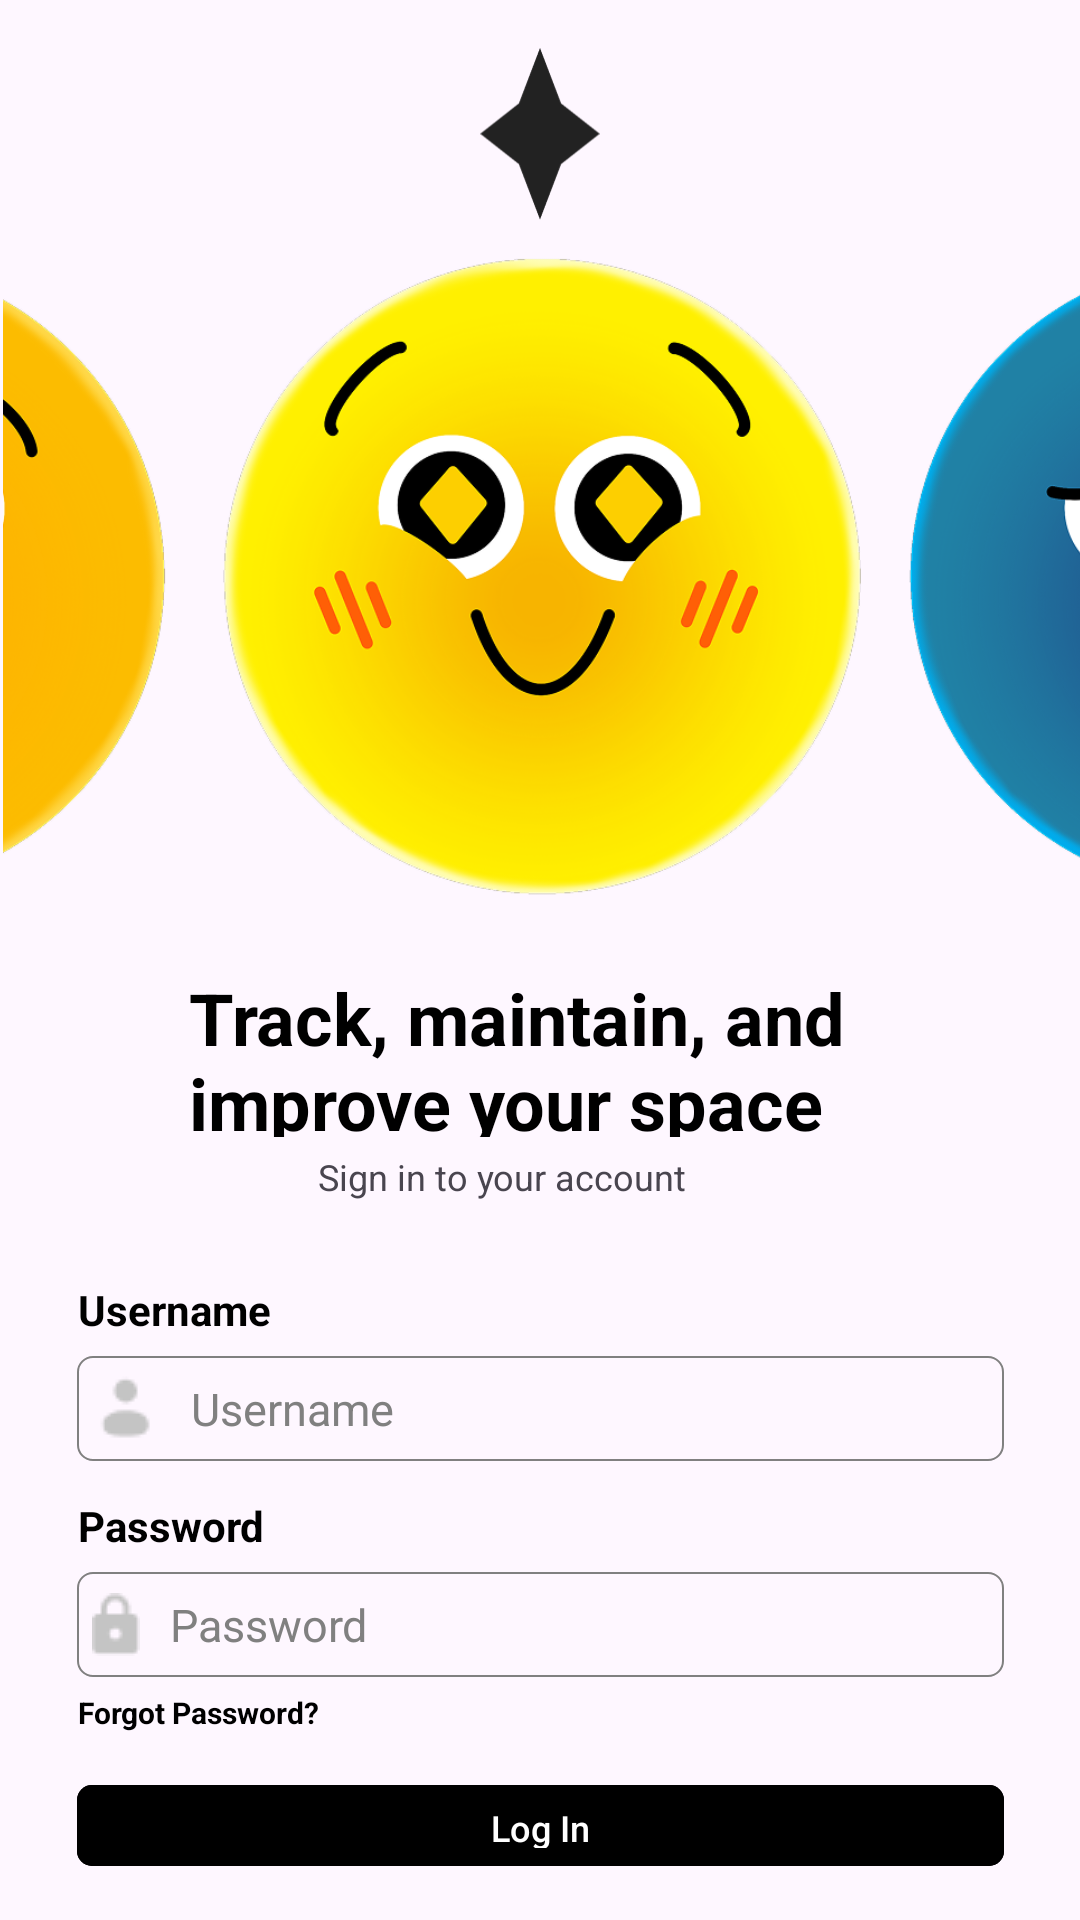

This screen was rendered from an Android layout file. Write that file and the resources it references.
<!-- AndroidManifest.xml: application theme Theme.KeetItUp_20 -->
<!-- res/layout/activity_login.xml -->
<?xml version="1.0" encoding="utf-8"?>
<androidx.constraintlayout.widget.ConstraintLayout
    xmlns:android="http://schemas.android.com/apk/res/android"
    xmlns:tools="http://schemas.android.com/tools"
    xmlns:app="http://schemas.android.com/apk/res-auto"
    android:id="@+id/main"
    android:layout_width="match_parent"
    android:layout_height="match_parent"
    tools:context=".LoginActivity">


  <ImageView
      android:id="@+id/imageLogo"
      android:layout_width="120px"
      android:layout_height="172.2px"
      android:layout_marginTop="16dp"
      android:importantForAccessibility="no"
      android:src="@drawable/star_5_black"
      app:layout_constraintEnd_toEndOf="parent"
      app:layout_constraintStart_toStartOf="parent"
      app:layout_constraintTop_toTopOf="parent"
      tools:ignore="ImageContrastCheck,PxUsage" />

  <ImageView
      android:id="@+id/imageView3"
      android:layout_width="353dp"
      android:layout_height="289dp"
      android:layout_marginTop="-25dp"
      android:src="@drawable/yellow_smile"
      app:layout_constraintEnd_toEndOf="parent"
      app:layout_constraintTop_toBottomOf="@+id/imageLogo"
      tools:ignore="ContentDescription,MissingConstraints,ImageContrastCheck" />

  <ImageView
      android:id="@+id/imageView4"
      android:layout_width="353dp"
      android:layout_height="289dp"
      android:layout_marginTop="-25dp"
      android:layout_marginEnd="-218dp"
      android:src="@drawable/orange_happy"
      app:layout_constraintEnd_toStartOf="@+id/imageView3"
      app:layout_constraintHorizontal_bias="1.0"
      app:layout_constraintStart_toStartOf="parent"
      app:layout_constraintTop_toBottomOf="@+id/imageLogo"
      tools:ignore="ContentDescription,MissingConstraints,ImageContrastCheck,VisualLintBounds" />

  <ImageView
      android:id="@+id/imageView5"
      android:layout_width="353dp"
      android:layout_height="289dp"
      android:layout_marginTop="-25dp"
      android:layout_marginEnd="100dp"
      android:src="@drawable/blue_sad"
      app:layout_constraintEnd_toEndOf="parent"
      app:layout_constraintHorizontal_bias="0.27"
      app:layout_constraintStart_toEndOf="@id/imageView4"
      app:layout_constraintTop_toBottomOf="@+id/imageLogo"
      tools:ignore="ContentDescription,MissingConstraints,VisualLintBounds" />

  <TextView
      android:id="@+id/textView"
      android:layout_width="235dp"
      android:layout_height="56dp"
      android:layout_marginTop="-15dp"
      android:text="Track, maintain, and improve your space"
      android:textColor="#000"
      android:textSize="24sp"
      android:textStyle="bold"
      app:layout_constraintEnd_toEndOf="parent"
      app:layout_constraintHorizontal_bias="0.504"
      app:layout_constraintStart_toStartOf="parent"
      app:layout_constraintTop_toBottomOf="@id/imageView3"
      tools:ignore="HardcodedText,TextSizeCheck" />

  <TextView
      android:id="@+id/textView2"
      android:layout_width="171dp"
      android:layout_height="31dp"
      android:layout_marginTop="5dp"
      android:text="Sign in to your account"
      android:textSize="12sp"
      app:layout_constraintEnd_toEndOf="parent"
      app:layout_constraintHorizontal_bias="0.56"
      app:layout_constraintStart_toStartOf="parent"
      app:layout_constraintTop_toBottomOf="@+id/textView"
      tools:ignore="HardcodedText,TextSizeCheck" />

  
  <TextView
      android:id="@+id/username_text"
      android:layout_width="309dp"
      android:layout_height="22dp"
      android:layout_marginTop="12dp"
      android:text="Username"
      android:textColor="@color/black"
      android:textSize="14sp"
      android:textStyle="bold"
      app:layout_constraintEnd_toEndOf="parent"
      app:layout_constraintHorizontal_bias="0.509"
      app:layout_constraintStart_toStartOf="parent"
      app:layout_constraintTop_toBottomOf="@+id/textView2"
      tools:ignore="HardcodedText,TextSizeCheck" />

  <EditText
      android:id="@+id/username_input"
      android:layout_width="309dp"
      android:layout_height="35dp"
      android:layout_below="@id/username_text"
      android:layout_marginTop="3dp"
      android:background="@drawable/border_edit"
      android:drawableStart="@drawable/loginuser_icon_resize"
      android:drawablePadding="10dp"
      android:ems="10"
      android:hint="Username"
      android:inputType="text"
      android:textColorHint="@color/gray"
      android:textSize="15sp"
      app:layout_constraintEnd_toEndOf="parent"
      app:layout_constraintStart_toStartOf="parent"
      app:layout_constraintTop_toBottomOf="@+id/username_text"
      tools:ignore="Autofill,DuplicateSpeakableTextCheck,HardcodedText,MissingConstraints,TextContrastCheck,TouchTargetSizeCheck" />

  <TextView
      android:id="@+id/password_text"
      android:layout_width="309dp"
      android:layout_height="22dp"
      android:layout_marginTop="12dp"
      android:text="Password"
      android:textColor="@color/black"
      android:textSize="14sp"
      android:textStyle="bold"
      app:layout_constraintEnd_toEndOf="parent"
      app:layout_constraintHorizontal_bias="0.509"
      app:layout_constraintStart_toStartOf="parent"
      app:layout_constraintTop_toBottomOf="@+id/username_input"
      tools:ignore="HardcodedText,TextSizeCheck" />

  <EditText
      android:id="@+id/password_input"
      android:layout_width="309dp"
      android:layout_height="35dp"
      android:layout_below="@id/password_text"
      android:layout_marginTop="3dp"
      android:background="@drawable/border_edit"
      android:drawableStart="@drawable/passuser_icon_resize"
      android:drawablePadding="10dp"
      android:ems="10"
      android:hint="Password"
      android:inputType="textPassword"
      android:textColorHint="@color/gray"
      android:textSize="15dp"
      app:layout_constraintEnd_toEndOf="parent"
      app:layout_constraintStart_toStartOf="parent"
      app:layout_constraintTop_toBottomOf="@+id/password_text"
      tools:ignore="Autofill,DuplicateSpeakableTextCheck,HardcodedText,SpUsage,TextContrastCheck,TextSizeCheck,TouchTargetSizeCheck" />

  <TextView
      android:id="@+id/forgot_password"
      android:layout_width="179dp"
      android:layout_height="17dp"
      android:layout_below="@id/password_input"
      android:layout_marginStart="26dp"
      android:layout_marginTop="5dp"
      android:layout_marginEnd="171dp"
      android:text="Forgot Password?"
      android:textColor="@color/black"
      android:textSize="10dp"
      android:textStyle="bold"
      app:layout_constraintEnd_toEndOf="parent"
      app:layout_constraintHorizontal_bias="0.0"
      app:layout_constraintStart_toStartOf="parent"
      app:layout_constraintTop_toBottomOf="@+id/password_input"
      tools:ignore="HardcodedText,SpUsage,TextSizeCheck" />

  <com.google.android.material.button.MaterialButton
      android:id="@+id/login_button"
      android:layout_width="309dp"
      android:layout_height="35dp"
      android:layout_below="@id/forgot_password"
      android:layout_marginTop="10dp"
      android:backgroundTint="@color/black"
      android:text="Log In"
      android:textColor="#FFFFFF"
      android:textSize="12sp"
      app:cornerRadius="5dp"
      app:layout_constraintEnd_toEndOf="parent"
      app:layout_constraintStart_toStartOf="parent"
      app:layout_constraintTop_toBottomOf="@+id/forgot_password"
      tools:ignore="HardcodedText,TouchTargetSizeCheck,TextContrastCheck" />

  <View
      android:id="@+id/divider"
      android:layout_width="309dp"
      android:layout_height="1dp"
      android:layout_below="@+id/login_button"
      android:layout_marginTop="20dp"
      android:background="?android:attr/listDivider"
      app:layout_constraintEnd_toEndOf="parent"
      app:layout_constraintStart_toStartOf="parent"
      app:layout_constraintTop_toBottomOf="@+id/login_button" />

  <TextView
      android:id="@+id/slogan_text2"
      android:layout_width="wrap_content"
      android:layout_height="wrap_content"
      android:layout_below="@+id/divider"
      android:layout_marginStart="80dp"
      android:layout_marginTop="20dp"
      android:text="Don’t have an account?"
      app:layout_constraintStart_toStartOf="parent"
      app:layout_constraintTop_toBottomOf="@+id/divider"
      tools:ignore="HardcodedText" />

  <TextView
      android:id="@+id/toSignup_button"
      android:layout_width="wrap_content"
      android:layout_height="wrap_content"
      android:layout_below="@+id/divider"
      android:layout_marginTop="20dp"
      android:clickable="true"
      android:focusable="true"
      android:text="Sign up"
      android:textStyle="bold"
      app:layout_constraintEnd_toEndOf="parent"
      app:layout_constraintHorizontal_bias="0.022"
      app:layout_constraintStart_toEndOf="@+id/slogan_text2"
      app:layout_constraintTop_toBottomOf="@+id/divider"
      tools:ignore="HardcodedText,TouchTargetSizeCheck" />


</androidx.constraintlayout.widget.ConstraintLayout>
<!-- resources referenced by this layout -->
<resources>
  <color name="black">#FF000000</color>
  <color name="gray">#808080</color>
  <!-- drawable blue_sad: png bitmap (drawable, 43720 bytes) -->
  <!-- drawable border_edit (drawable) -->
  <shape xmlns:android="http://schemas.android.com/apk/res/android">
      <solid android:color="@android:color/transparent" />
      <stroke
          android:width="0.5sp"
          android:color="@color/gray" />
      <corners android:radius="5dp" />
      <padding
          android:left="5dp"
          android:top="5dp"
          android:right="5dp"
          android:bottom="5dp" />
  </shape>
  <!-- drawable loginuser_icon_resize (drawable) -->
  <bitmap xmlns:android="http://schemas.android.com/apk/res/android"
      android:src="@drawable/user_icons"
      android:gravity="center"
      android:width="20px"
      android:height="20px" />
  <!-- drawable orange_happy: png bitmap (drawable, 31775 bytes) -->
  <!-- drawable passuser_icon_resize (drawable) -->
  <bitmap xmlns:android="http://schemas.android.com/apk/res/android"
      android:src="@drawable/passwordusers_icons"
      android:gravity="center"
      android:width="20px"
      android:height="20px" />
  <!-- drawable star_5_black: png bitmap (drawable, 2407 bytes) -->
  <!-- drawable yellow_smile: png bitmap (drawable, 131220 bytes) -->
  <style name="Theme.KeetItUp_20" parent="Base.Theme.KeetItUp_20" />
  <!-- drawable user_icons: png bitmap (drawable, 428 bytes) -->
  <!-- drawable passwordusers_icons: png bitmap (drawable, 407 bytes) -->
  <style name="Base.Theme.KeetItUp_20" parent="Theme.Material3.DayNight.NoActionBar">
          
          
      </style>
</resources>
